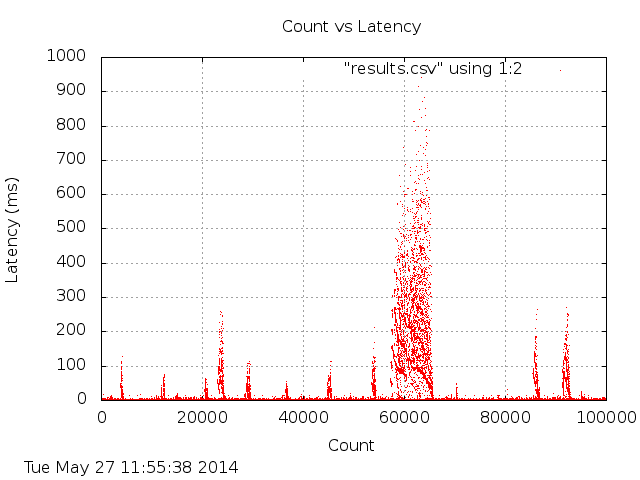

The data file committed next to this chart (first rows):
loc, val
0, 7
1, 2
2, 2
3, 1
4, 1
5, 1
6, 1
7, 2
8, 1
9, 1
10, 3
11, 2
12, 2
13, 1
14, 1
15, 1
16, 1
17, 1
18, 4
19, 3
20, 2
21, 3
22, 2
23, 2
24, 2
25, 1
26, 1
27, 2
28, 1
29, 1
30, 1
31, 1
32, 0
33, 3
34, 3
35, 2
36, 2
37, 1
38, 1
39, 1
40, 1
41, 1
42, 1
43, 6
44, 3
45, 2
46, 2
47, 2
48, 1
49, 1
50, 1
51, 1
52, 0
53, 3
54, 3
55, 2
56, 2
57, 2
58, 1
59, 1
... 99,940 more rows
